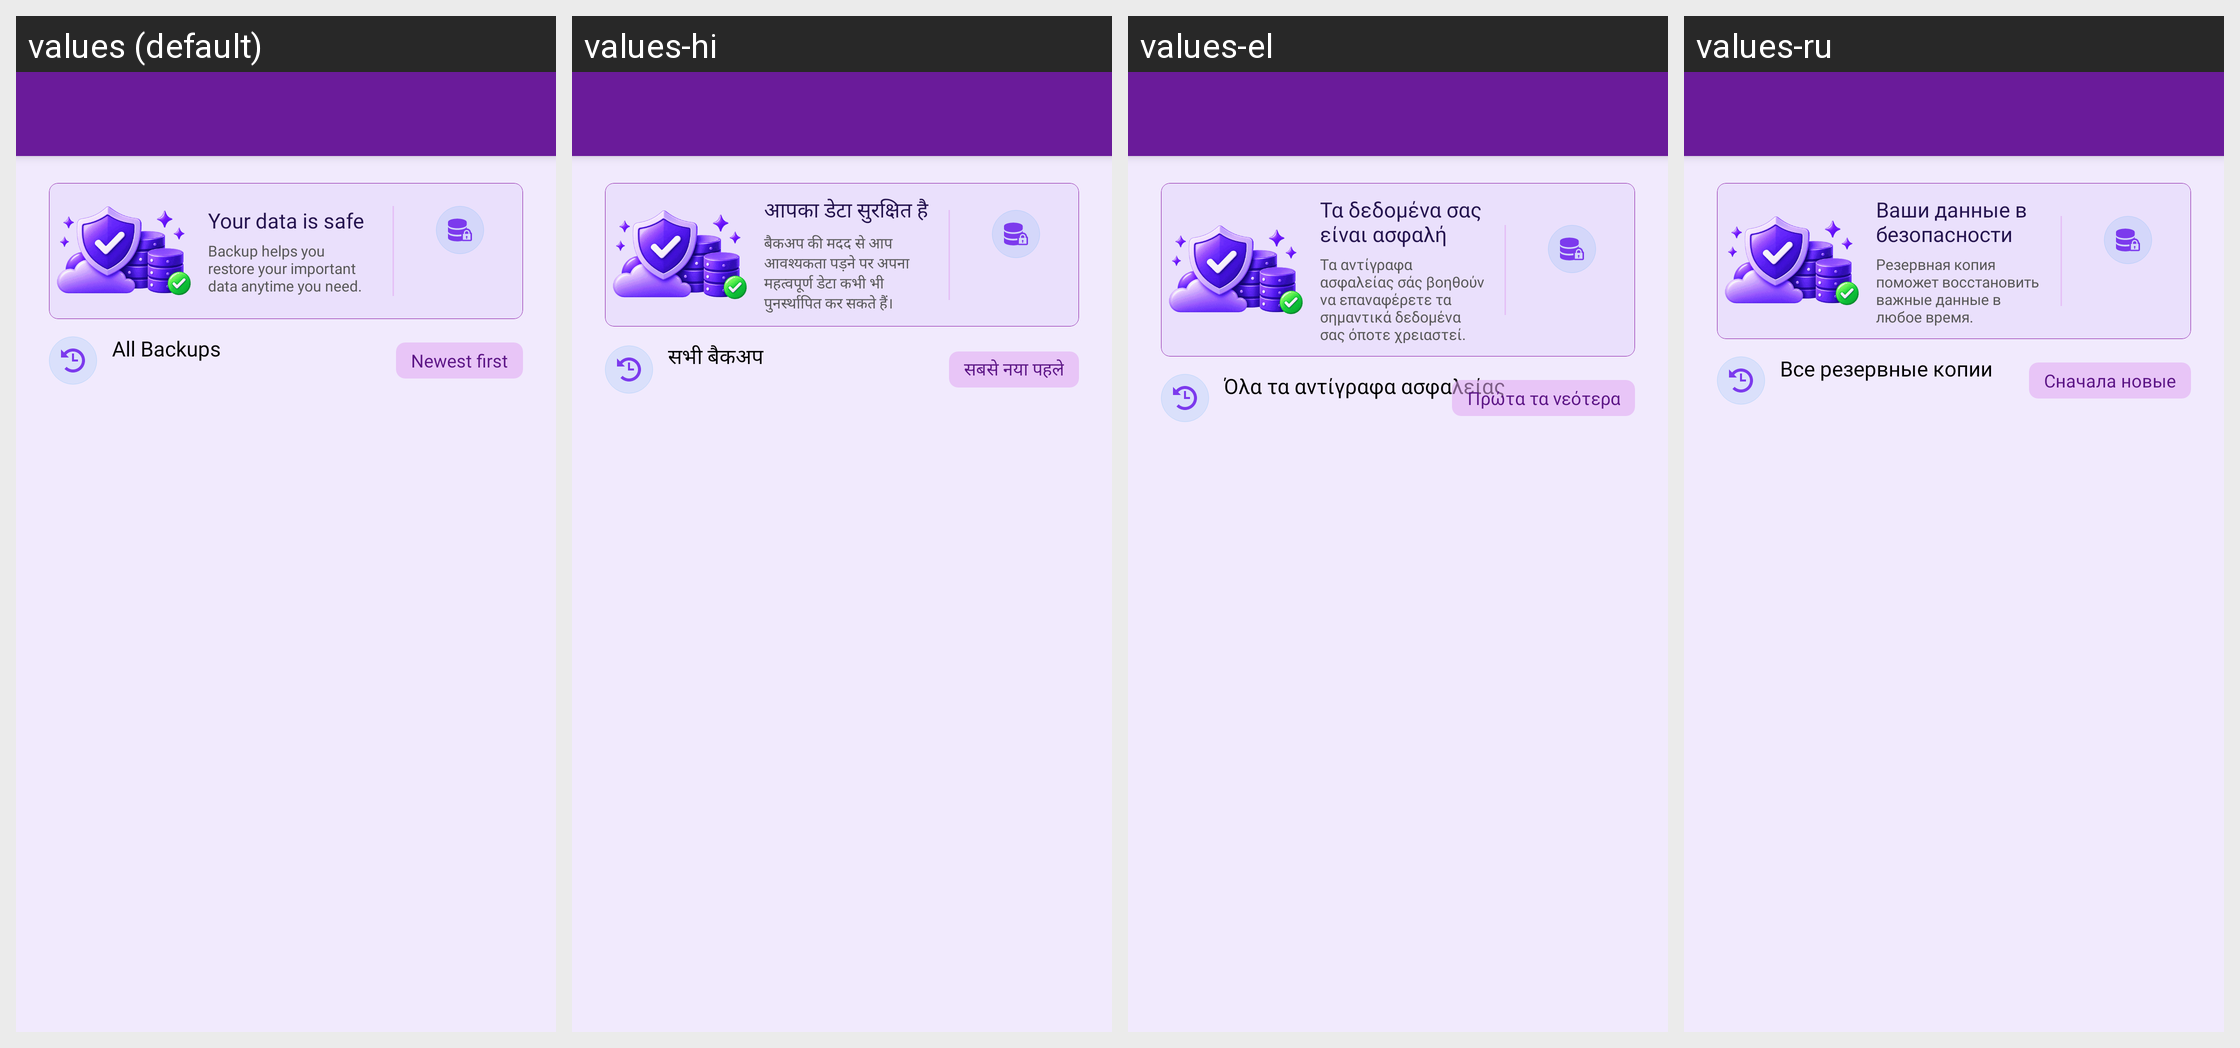

For this localized Android screen grid, give each drawn string resource with its value in every locale shown.
Android screen res/layout/activity_backup_history.xml rendered under 4 locales, left to right: values (default), values-hi, values-el, values-ru. Device: Nexus 5 (rendered at 1080×1920; each locale shown at half size, 540×960, under a caption strip naming it); theme Theme.MoneyTracker.
Other locales in the repository, not shown: values-ar, values-bn, values-cs, values-de, values-es, values-fa, values-fr, values-in, values-it, values-ja, values-kn, values-ko, values-ml, values-ms, values-pl, values-pt-rBR, values-ro, values-ta-rIN, values-te, values-th, values-tr, values-uk, values-vi, values-zh-rCN, values-zh-rTW.
Strings drawn on this screen, with the default value and each locale's value (text and hints the layout hard-codes, and strings that could not be matched under every locale, appear in the picture but are not listed):

data_safe_restore
  values: Your data is safe
  values-hi: आपका डेटा सुरक्षित है
  values-el: Τα δεδομένα σας είναι ασφαλή
  values-ru: Ваши данные в безопасности

backup_restore_desc
  values: Backup helps you restore your important data anytime you need.
  values-hi: बैकअप की मदद से आप आवश्यकता पड़ने पर अपना महत्वपूर्ण डेटा कभी भी पुनर्स्थापित कर सकते हैं।
  values-el: Τα αντίγραφα ασφαλείας σάς βοηθούν να επαναφέρετε τα σημαντικά δεδομένα σας όποτε χρειαστεί.
  values-ru: Резервная копия поможет восстановить важные данные в любое время.

all_backups
  values: All Backups
  values-hi: सभी बैकअप
  values-el: Όλα τα αντίγραφα ασφαλείας
  values-ru: Все резервные копии

newest_first
  values: Newest first
  values-hi: सबसे नया पहले
  values-el: Πρώτα τα νεότερα
  values-ru: Сначала новые
